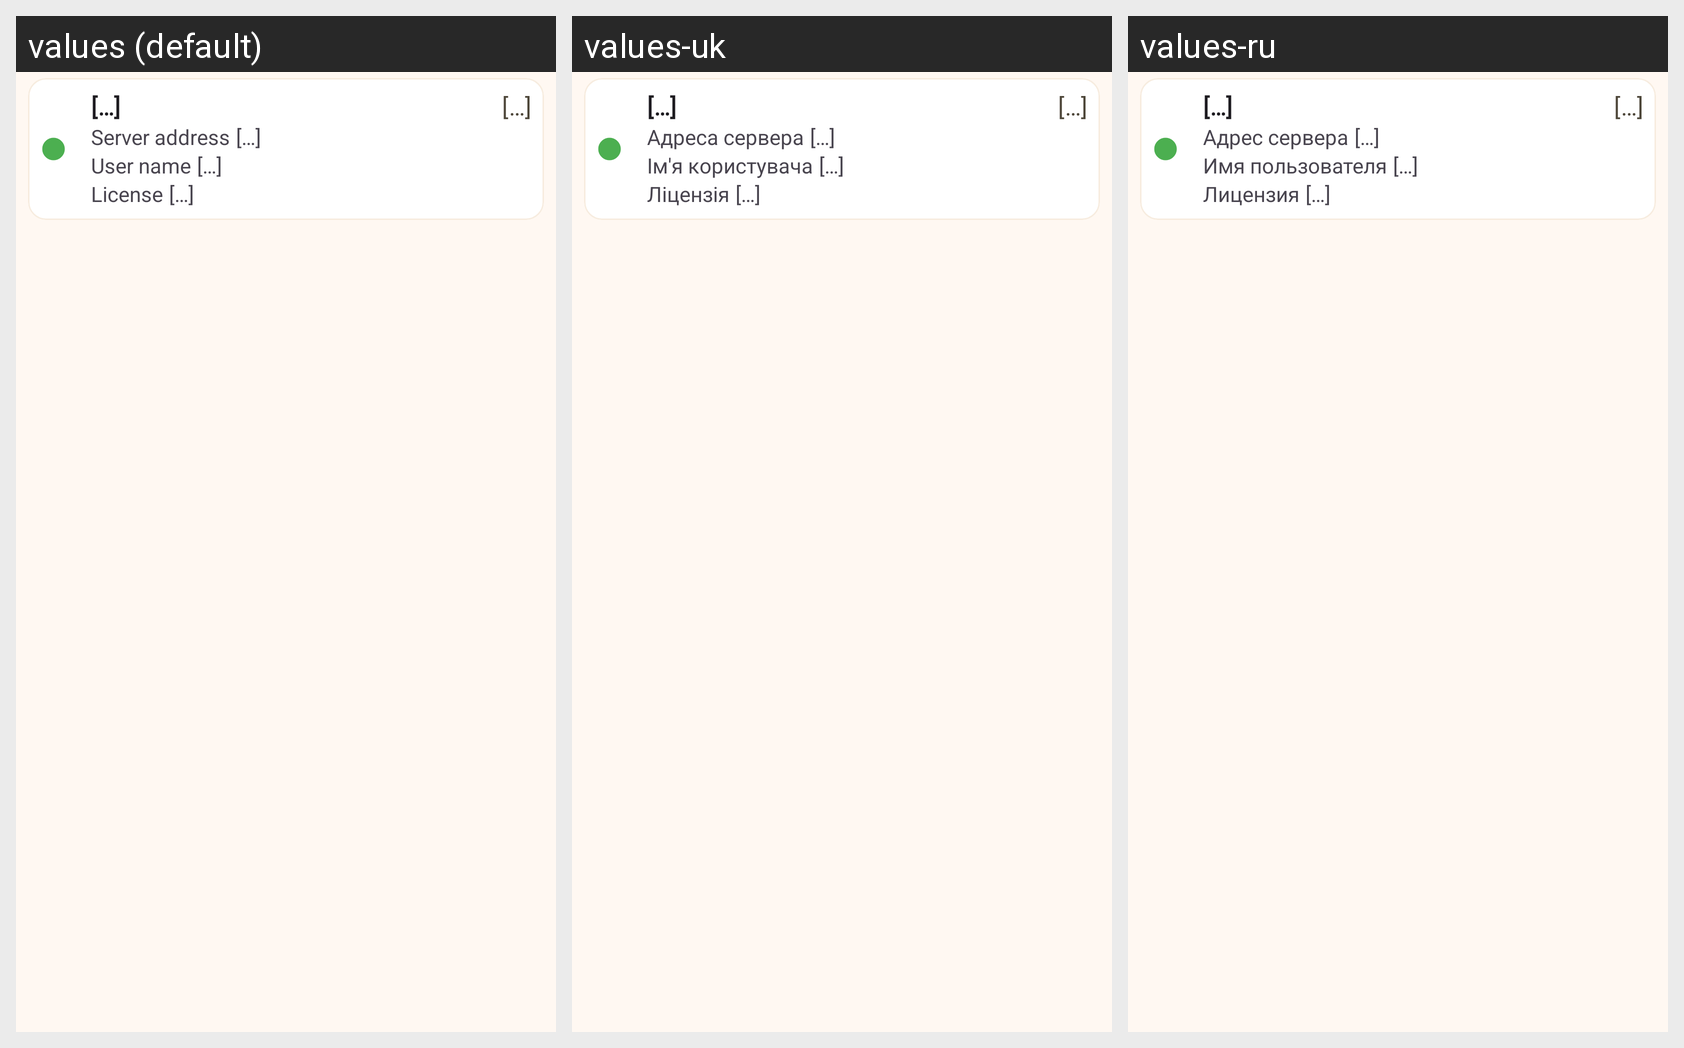

The Android screen above is rendered under several locales of the same app. Produce the string resources it draws, with the default and per-locale values.
Android screen res/layout/connections_list_item.xml rendered under 3 locales, left to right: values (default), values-uk, values-ru. Device: Nexus 5 (rendered at 1080×1920; each locale shown at half size, 540×960, under a caption strip naming it); theme AppTheme.
Strings drawn on this screen, with the default value and each locale's value (text and hints the layout hard-codes, and strings that could not be matched under every locale, appear in the picture but are not listed):

holder_text
  values: […]
  values-uk: […]
  values-ru: […]

pref_title_server_address
  values: Server address
  values-uk: Адреса сервера
  values-ru: Адрес сервера

pref_title_username
  values: User name
  values-uk: Ім'я користувача
  values-ru: Имя пользователя

pref_title_licensed
  values: License
  values-uk: Ліцензія
  values-ru: Лицензия
